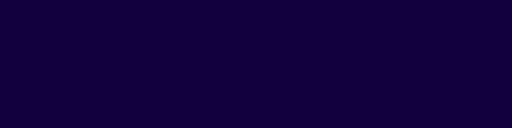
t = 0.00 s
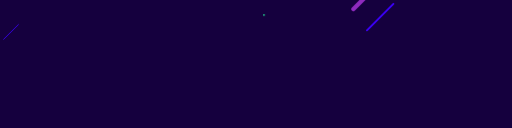
t = 1.18 s
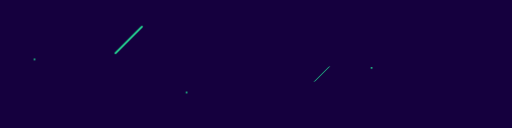
t = 2.33 s
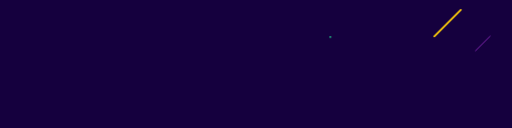
t = 3.45 s
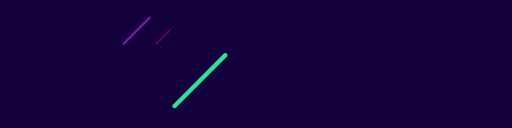
t = 4.68 s
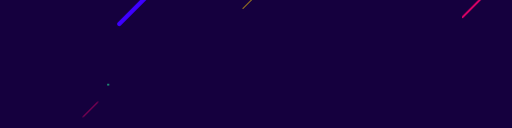
t = 5.45 s

The animated SVG that drew these frames (rendered in a browser with its animation timeline set to each time). Animation: 23 CSS @keyframes rules; one cycle of 7.00 s, repeats indefinitely.

<?xml version="1.0" encoding="UTF-8" standalone="no"?>
<!-- Created with Keyshape -->
<svg xmlns="http://www.w3.org/2000/svg" width="1200" height="300" viewBox="0 0 1200 300">
    <style>
@keyframes a0_t { 0% { transform: translate(-875px,-199px); } 24.286% { transform: translate(-1050px,-24px); } 100% { transform: translate(-1050px,-24px); } }
@keyframes a1_t { 0% { transform: translate(-82px,-198px); } 20% { transform: translate(-82px,-198px); } 42.857% { transform: translate(-460.2px,180.2px); } 100% { transform: translate(-460.2px,180.2px); } }
@keyframes a2_t { 0% { transform: translate(-465.6px,-180.8px); } 75.714% { transform: translate(-465.6px,-180.8px); } 100% { transform: translate(-822.8px,176.3px); } }
@keyframes a3_t { 0% { transform: translate(168px,-198px); } 40% { transform: translate(168px,-198px); } 64.286% { transform: translate(-216.7px,186.7px); } 100% { transform: translate(-216.7px,186.7px); } }
@keyframes a4_t { 0% { transform: translate(-625.2px,-194px); } 58.571% { transform: translate(-625.2px,-194px); } 82.857% { transform: translate(-1000px,180.8px); } 100% { transform: translate(-1000px,180.8px); } }
@keyframes a5_t { 0% { transform: translate(60px,-121px); } 11.428% { transform: translate(60px,-121px); } 34.286% { transform: translate(-349.3px,288.3px); } 100% { transform: translate(-349.3px,288.3px); } }
@keyframes a6_t { 0% { transform: translate(-531px,-126px); } 25.714% { transform: translate(-531px,-126px); } 45.714% { transform: translate(-942.8px,285.8px); } 100% { transform: translate(-942.8px,285.8px); } }
@keyframes a7_t { 0% { transform: translate(125px,-124px); } 42.857% { transform: translate(125px,-124px); } 65.714% { transform: translate(-277px,278px); } 100% { transform: translate(-277px,278px); } }
@keyframes a8_t { 0% { transform: translate(-640px,-120px); } 61.428% { transform: translate(-640px,-120px); } 78.571% { transform: translate(-1045.8px,285.8px); } 100% { transform: translate(-1045.8px,285.8px); } }
@keyframes a9_t { 0% { transform: translate(52px,-124px); } 74.286% { transform: translate(52px,-124px); } 95.714% { transform: translate(-357.8px,285.8px); } 100% { transform: translate(-357.8px,285.8px); } }
@keyframes a10_t { 0% { transform: translate(54.8px,-238px); } 75.714% { transform: translate(54.8px,-238px); } 90% { transform: translate(-405.2px,222px); } 100% { transform: translate(-405.2px,222px); } }
@keyframes a11_t { 0% { transform: translate(261.6px,-238px); } 58.571% { transform: translate(261.6px,-238px); } 72.857% { transform: translate(-192.7px,216.3px); } 100% { transform: translate(-192.7px,216.3px); } }
@keyframes a12_t { 0% { transform: translate(538.4px,-238px); } 35.714% { transform: translate(538.4px,-238px); } 50% { transform: translate(78.4px,222px); } 100% { transform: translate(78.4px,222px); } }
@keyframes a13_t { 0% { transform: translate(261.6px,-238px); } 15.714% { transform: translate(261.6px,-238px); } 30% { transform: translate(-192.7px,216.3px); } 100% { transform: translate(-192.7px,216.3px); } }
@keyframes a14_t { 0% { transform: translate(-395.4px,-238px); } 14.286% { transform: translate(-839.4px,206px); } 100% { transform: translate(-839.4px,206px); } }
@keyframes a15_t { 0% { transform: translate(260px,-40px); } 21.428% { transform: translate(260px,-40px); } 47.143% { transform: translate(-130.8px,350.8px); } 100% { transform: translate(-130.8px,350.8px); } }
@keyframes a16_t { 0% { transform: translate(320px,-26px); } 57.143% { transform: translate(320px,-26px); } 65.714% { transform: translate(-27.8px,321.8px); } 100% { transform: translate(-27.8px,321.8px); } }
@keyframes a17_t { 0% { transform: translate(154px,-24px); } 4.286% { transform: translate(154px,-24px); } 18.571% { transform: translate(-33px,163px); } 100% { transform: translate(-33px,163px); } }
@keyframes a18_t { 0% { transform: translate(478px,-26px); } 72.857% { transform: translate(478px,-26px); } 81.428% { transform: translate(93.4px,358.6px); } 100% { transform: translate(93.4px,358.6px); } }
@keyframes a19_t { 0% { transform: translate(891px,-30px); } 41.428% { transform: translate(891px,-30px); } 67.143% { transform: translate(508.8px,352.2px); } 100% { transform: translate(508.8px,352.2px); } }
@keyframes a20_t { 0% { transform: translate(605px,-26px); } 17.143% { transform: translate(605px,-26px); } 27.143% { transform: translate(253px,326px); } 100% { transform: translate(253px,326px); } }
@keyframes a21_t { 0% { transform: translate(1062px,-32px); } 24.286% { transform: translate(1062px,-32px); } 41.428% { transform: translate(695px,335px); } 100% { transform: translate(695px,335px); } }
@keyframes a22_t { 0% { transform: translate(678px,-24px); } 11.428% { transform: translate(678px,-24px); } 44.286% { transform: translate(315px,339px); } 100% { transform: translate(315px,339px); } }
    </style>
    <rect width="1200" height="300" fill="#15003e"/>
    <path fill="none" stroke="#3e00ff" stroke-linecap="round" stroke-miterlimit="10" stroke-width="2" d="M1039,135.7L1004.6,170" transform="translate(-875,-199)" style="animation: 7s linear infinite both a0_t;"/>
    <path fill="none" stroke="#25e899" stroke-linecap="round" stroke-miterlimit="10" stroke-width="2" d="M1072.2,135.7L1037.9,170" transform="translate(-82,-198)" style="animation: 7s linear infinite both a1_t;"/>
    <path fill="none" stroke="#ffce08" stroke-linecap="round" stroke-miterlimit="10" stroke-width="2" d="M1099.9,135.7L1065.6,170" transform="translate(-465.6,-180.8)" style="animation: 7s linear infinite both a2_t;"/>
    <path fill="none" stroke="#8e2abe" stroke-linecap="round" stroke-miterlimit="10" stroke-width="2" d="M1127.6,135.7L1093.3,170" transform="translate(168,-198)" style="animation: 7s linear infinite both a3_t;"/>
    <path fill="none" stroke="#f9006c" stroke-linecap="round" stroke-miterlimit="10" stroke-width="2" d="M1152,135.7L1117.7,170" transform="translate(-625.2,-194)" style="animation: 7s linear infinite both a4_t;"/>
    <path fill="none" stroke="#3e00ff" stroke-linecap="round" stroke-miterlimit="10" stroke-width="4" d="M958,34L896,96" transform="translate(60,-121)" style="animation: 7s linear infinite both a5_t;"/>
    <path fill="none" stroke="#25e899" stroke-linecap="round" stroke-miterlimit="10" stroke-width="4" d="M1018,34L956,96" transform="translate(-531,-126)" style="animation: 7s linear infinite both a6_t;"/>
    <path fill="none" stroke="#ffce08" stroke-linecap="round" stroke-miterlimit="10" stroke-width="4" d="M1068,34L1006,96" transform="translate(125,-124)" style="animation: 7s linear infinite both a7_t;"/>
    <path fill="none" stroke="#8e2abe" stroke-linecap="round" stroke-miterlimit="10" stroke-width="4" d="M1118,34L1056,96" transform="translate(-640,-120)" style="animation: 7s linear infinite both a8_t;"/>
    <path fill="none" stroke="#f9006c" stroke-linecap="round" stroke-miterlimit="10" stroke-width="4" d="M1162,34L1100,96" transform="translate(52,-124)" style="animation: 7s linear infinite both a9_t;"/>
    <path fill="none" stroke="#3e00ff" stroke-linecap="round" stroke-miterlimit="10" stroke-width="10" d="M412.6,106L293.6,225" transform="translate(54.8,-238)" style="animation: 7s linear infinite both a10_t;"/>
    <path fill="none" stroke="#25e899" stroke-linecap="round" stroke-miterlimit="10" stroke-width="10" d="M527.7,106L408.7,225" transform="translate(261.6,-238)" style="animation: 7s linear infinite both a11_t;"/>
    <path fill="none" stroke="#ffce08" stroke-linecap="round" stroke-miterlimit="10" stroke-width="10" d="M623.6,106L504.7,225" transform="translate(538.4,-238)" style="animation: 7s linear infinite both a12_t;"/>
    <path fill="none" stroke="#8e2abe" stroke-linecap="round" stroke-miterlimit="10" stroke-width="10" d="M719.6,106L600.6,225" transform="translate(261.6,-238)" style="animation: 7s linear infinite both a13_t;"/>
    <path fill="none" stroke="#f9006c" stroke-linecap="round" stroke-miterlimit="10" stroke-width="10" d="M804,106L685,225" transform="translate(-395.4,-238)" style="animation: 7s linear infinite both a14_t;"/>
    <ellipse fill="#25e899" rx="2" ry="2" transform="translate(64,-138) translate(196,98)" style="animation: 7s linear infinite both a15_t;"/>
    <ellipse fill="#25e899" rx="2" ry="2" transform="translate(106,-126) translate(214,100)" style="animation: 7s linear infinite both a16_t;"/>
    <ellipse fill="#25e899" rx="2" ry="2" transform="translate(-42,-146) translate(196,122)" style="animation: 7s linear infinite both a17_t;"/>
    <ellipse fill="#25e899" rx="2" ry="2" transform="translate(264,-150) translate(214,124)" style="animation: 7s linear infinite both a18_t;"/>
    <ellipse fill="#25e899" rx="2" ry="2" transform="translate(695,-176) translate(196,146)" style="animation: 7s linear infinite both a19_t;"/>
    <ellipse fill="#25e899" rx="2" ry="2" transform="translate(391,-174) translate(214,148)" style="animation: 7s linear infinite both a20_t;"/>
    <ellipse fill="#25e899" rx="2" ry="2" transform="translate(866,-202) translate(196,170)" style="animation: 7s linear infinite both a21_t;"/>
    <ellipse fill="#25e899" rx="2" ry="2" transform="translate(464,-196) translate(214,172)" style="animation: 7s linear infinite both a22_t;"/>
</svg>
